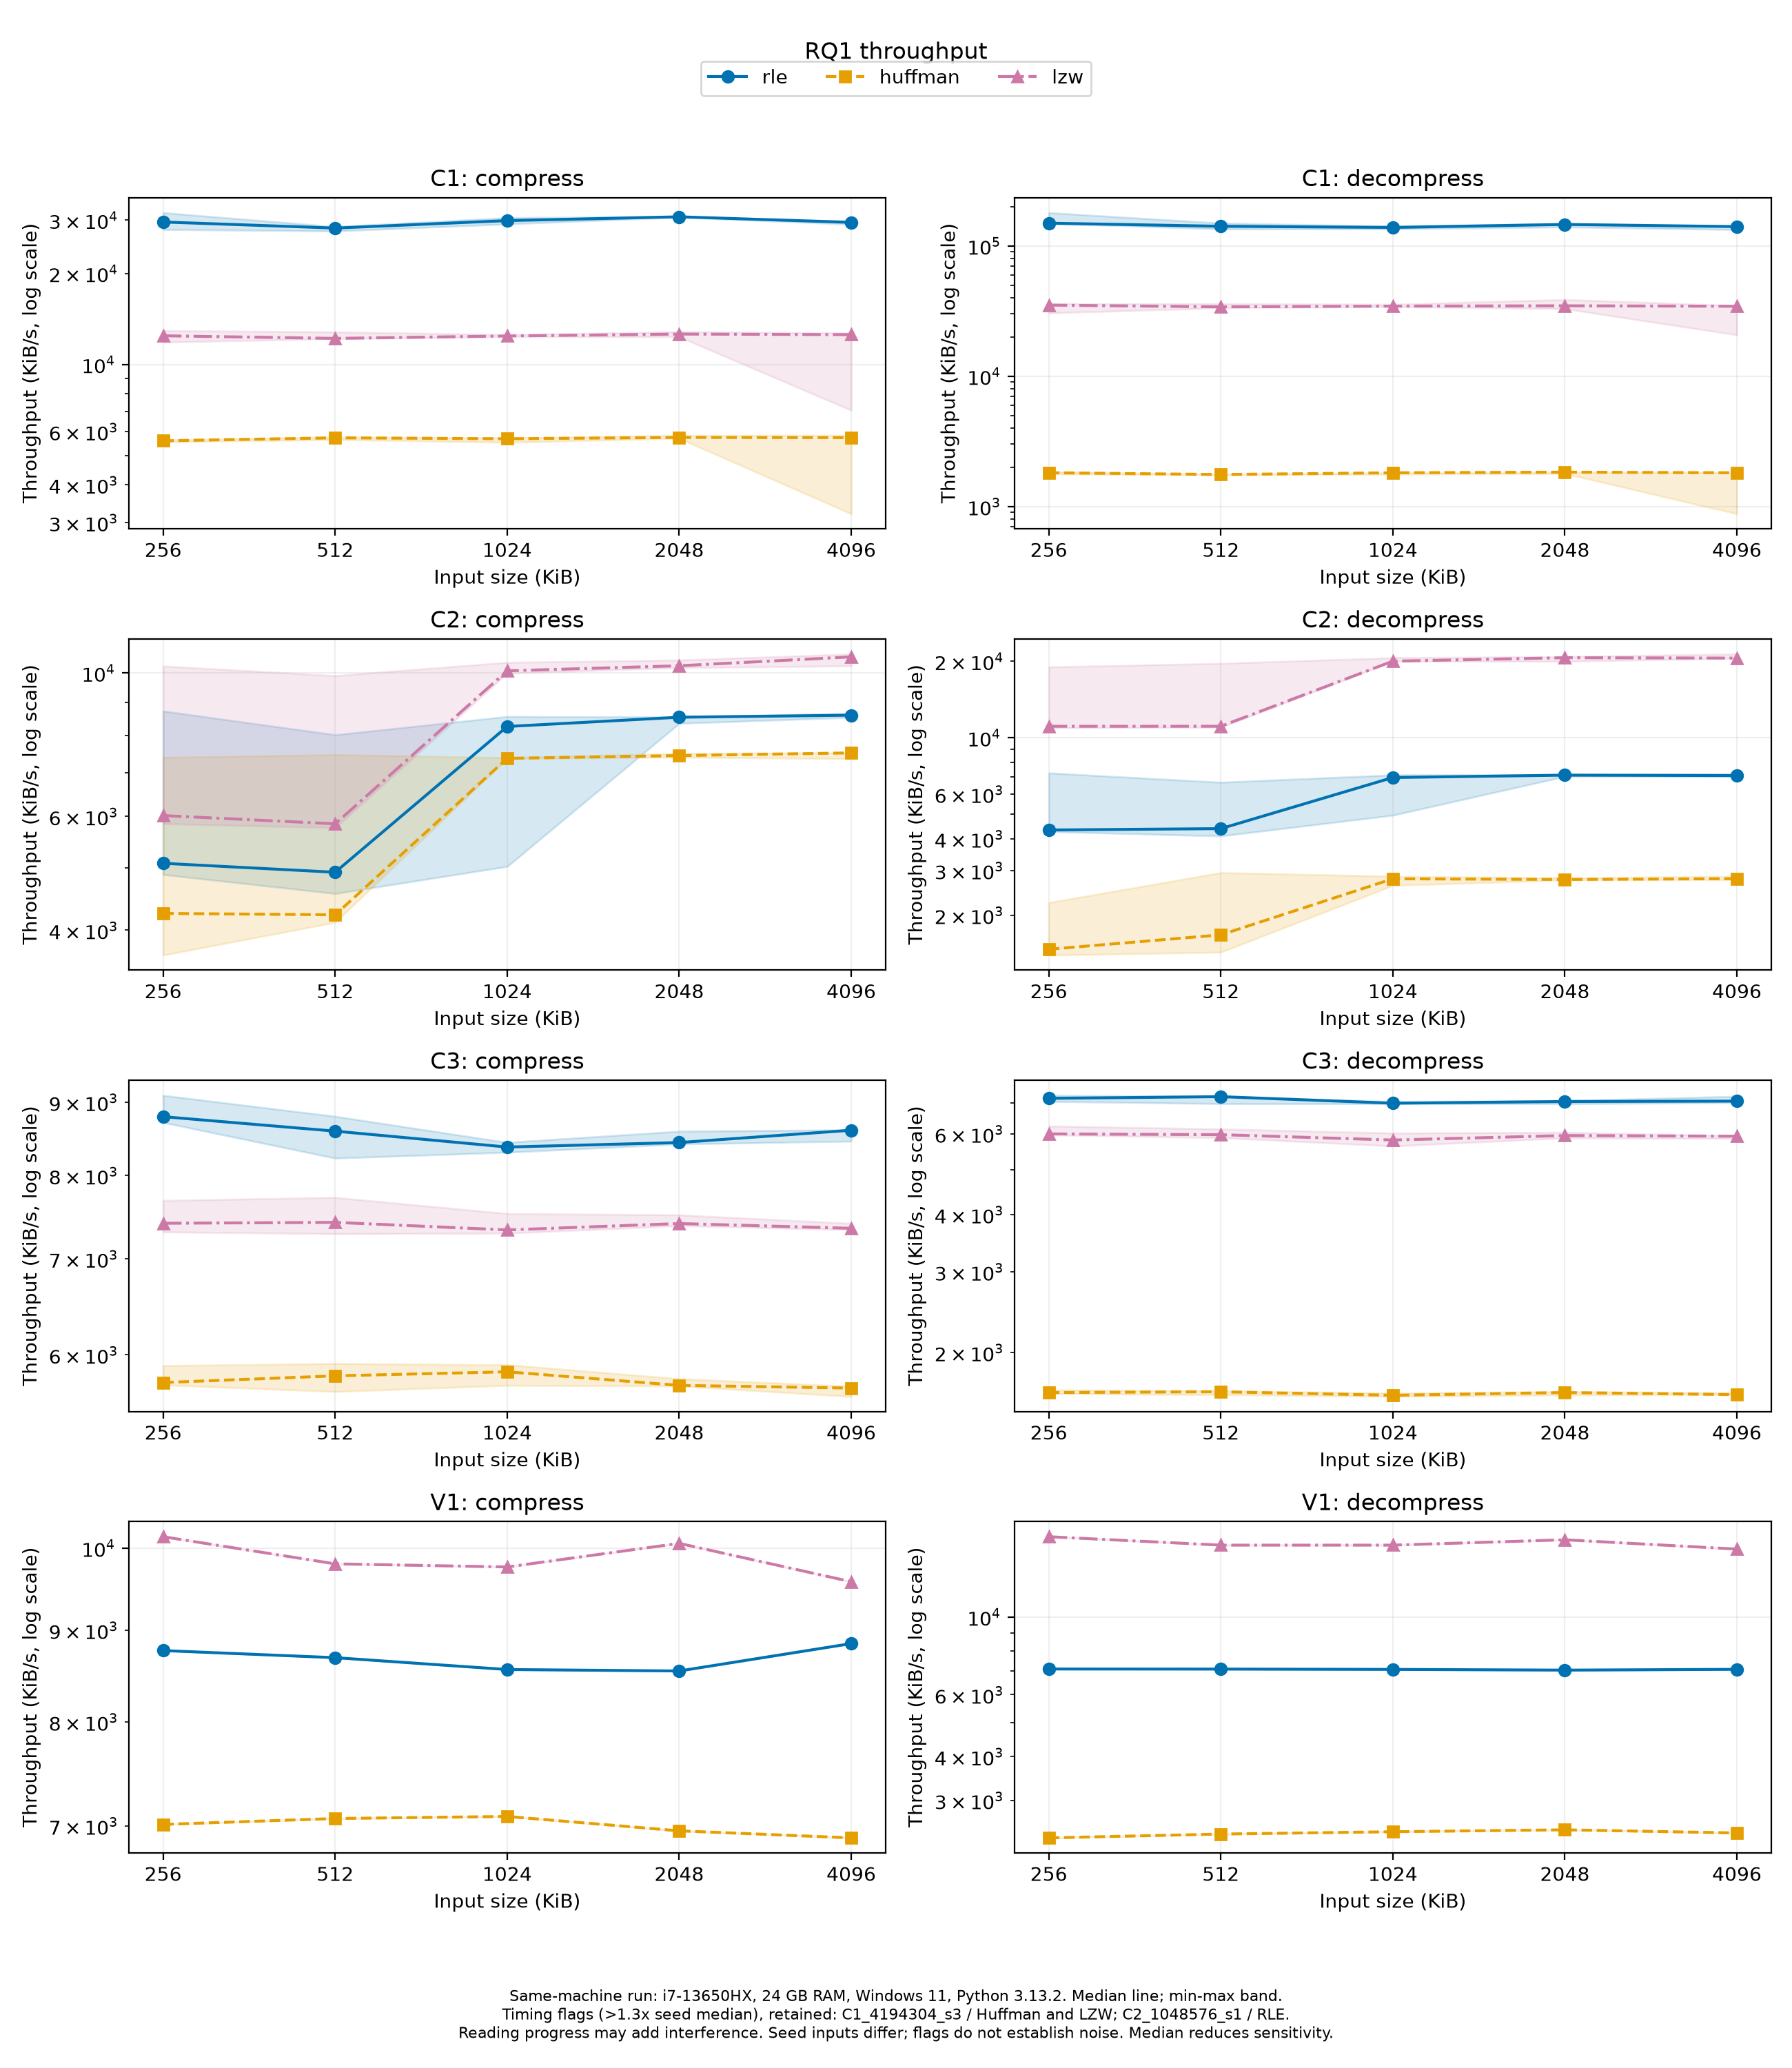

Values plotted in this chart, from the file beside it:
dataset, size_kib, codec, n_samples, source_csv_lines, comp_kibs_median, comp_kibs_min, comp_kibs_max, decomp_kibs_median, decomp_kibs_min, decomp_kibs_max
C1, 256, rle, 3, 2,5,8, 29578, 27925, 31754, 149428, 148234, 179876
C1, 256, huffman, 3, 3,6,9, 5588, 5536, 5623, 1811, 1770, 1849
C1, 256, lzw, 3, 4,7,10, 12433, 11839, 12932, 35101, 30507, 36039
C1, 512, rle, 3, 11,14,17, 28240, 27601, 28557, 141464, 134843, 149524
C1, 512, huffman, 3, 12,15,18, 5715, 5636, 5753, 1757, 1742, 1759
C1, 512, lzw, 3, 13,16,19, 12188, 12156, 12805, 34032, 33393, 36017
C1, 1024, rle, 3, 20,23,26, 29890, 29132, 30564, 138566, 134842, 141744
C1, 1024, huffman, 3, 21,24,27, 5676, 5519, 5714, 1811, 1763, 1811
C1, 1024, lzw, 3, 22,25,28, 12416, 12345, 12546, 34480, 34130, 35585
C1, 2048, rle, 3, 29,32,35, 30771, 30663, 30864, 146096, 139728, 148176
C1, 2048, huffman, 3, 30,33,36, 5733, 5692, 5827, 1832, 1785, 1834
C1, 2048, lzw, 3, 31,34,37, 12597, 12334, 12831, 34681, 32915, 38726
C1, 4096, rle, 3, 38,41,44, 29496, 29064, 29752, 140598, 133311, 141293
C1, 4096, huffman, 3, 39,42,45, 5725, 3204, 5824, 1811, 876.4, 1820
C1, 4096, lzw, 3, 40,43,46, 12541, 7048, 12705, 34385, 20708, 34786
C2, 256, rle, 3, 47,50,53, 5076, 4876, 8732, 4328, 4266, 7262
C2, 256, huffman, 3, 48,51,54, 4246, 3659, 7401, 1467, 1390, 2240
C2, 256, lzw, 3, 49,52,55, 6017, 5844, 10250, 11087, 10924, 18996
C2, 512, rle, 3, 56,59,62, 4917, 4557, 8023, 4382, 4097, 6670
C2, 512, huffman, 3, 57,60,63, 4225, 4113, 7474, 1672, 1429, 2940
C2, 512, lzw, 3, 58,61,64, 5842, 5763, 9904, 11090, 10978, 19625
C2, 1024, rle, 3, 65,68,71, 8263, 5019, 8563, 6967, 4947, 7135
C2, 1024, huffman, 3, 66,69,72, 7377, 7374, 7394, 2780, 2616, 2844
C2, 1024, lzw, 3, 67,70,73, 10076, 9988, 10384, 20019, 19997, 20648
C2, 2048, rle, 3, 74,77,80, 8540, 8355, 8552, 7119, 7033, 7150
C2, 2048, huffman, 3, 75,78,81, 7450, 7407, 7509, 2762, 2750, 2805
C2, 2048, lzw, 3, 76,79,82, 10259, 10188, 10471, 20658, 19977, 20880
C2, 4096, rle, 3, 83,86,89, 8603, 8535, 8663, 7093, 7022, 7203
C2, 4096, huffman, 3, 84,87,90, 7521, 7365, 7524, 2783, 2755, 2844
C2, 4096, lzw, 3, 85,88,91, 10589, 10254, 10697, 20581, 20555, 21360
C3, 256, rle, 3, 92,95,98, 8792, 8711, 9098, 7169, 7058, 7278
C3, 256, huffman, 3, 93,96,99, 5739, 5716, 5896, 1635, 1625, 1656
C3, 256, lzw, 3, 94,97,100, 7410, 7307, 7686, 5996, 5965, 6238
C3, 512, rle, 3, 101,104,107, 8590, 8225, 8797, 7230, 6979, 7242
C3, 512, huffman, 3, 102,105,108, 5800, 5656, 5916, 1641, 1617, 1649
C3, 512, lzw, 3, 103,106,109, 7420, 7286, 7723, 5973, 5882, 6147
C3, 1024, rle, 3, 110,113,116, 8374, 8303, 8437, 6996, 6975, 7058
C3, 1024, huffman, 3, 111,114,117, 5838, 5712, 5905, 1612, 1602, 1630
C3, 1024, lzw, 3, 112,115,118, 7331, 7292, 7526, 5814, 5640, 6022
C3, 2048, rle, 3, 119,122,125, 8435, 8414, 8589, 7056, 6975, 7088
C3, 2048, huffman, 3, 120,123,126, 5712, 5706, 5774, 1635, 1614, 1642
C3, 2048, lzw, 3, 121,124,127, 7407, 7380, 7510, 5947, 5876, 6044
C3, 4096, rle, 3, 128,131,134, 8603, 8452, 8609, 7070, 7014, 7244
C3, 4096, huffman, 3, 129,132,135, 5688, 5611, 5704, 1617, 1617, 1632
C3, 4096, lzw, 3, 130,133,136, 7350, 7332, 7409, 5927, 5858, 5942
V1, 256, rle, 1, 137, 8767, 8767, 8767, 7104, 7104, 7104
V1, 256, huffman, 1, 138, 7012, 7012, 7012, 2344, 2344, 2344
V1, 256, lzw, 1, 139, 10147, 10147, 10147, 16937, 16937, 16937
V1, 512, rle, 1, 140, 8687, 8687, 8687, 7100, 7100, 7100
V1, 512, huffman, 1, 141, 7065, 7065, 7065, 2403, 2403, 2403
V1, 512, lzw, 1, 142, 9800, 9800, 9800, 16026, 16026, 16026
V1, 1024, rle, 1, 143, 8556, 8556, 8556, 7086, 7086, 7086
V1, 1024, huffman, 1, 144, 7084, 7084, 7084, 2440, 2440, 2440
V1, 1024, lzw, 1, 145, 9761, 9761, 9761, 16025, 16025, 16025
V1, 2048, rle, 1, 146, 8540, 8540, 8540, 7053, 7053, 7053
V1, 2048, huffman, 1, 147, 6955, 6955, 6955, 2471, 2471, 2471
V1, 2048, lzw, 1, 148, 10061, 10061, 10061, 16599, 16599, 16599
V1, 4096, rle, 1, 149, 8846, 8846, 8846, 7089, 7089, 7089
V1, 4096, huffman, 1, 150, 6892, 6892, 6892, 2421, 2421, 2421
V1, 4096, lzw, 1, 151, 9577, 9577, 9577, 15615, 15615, 15615
